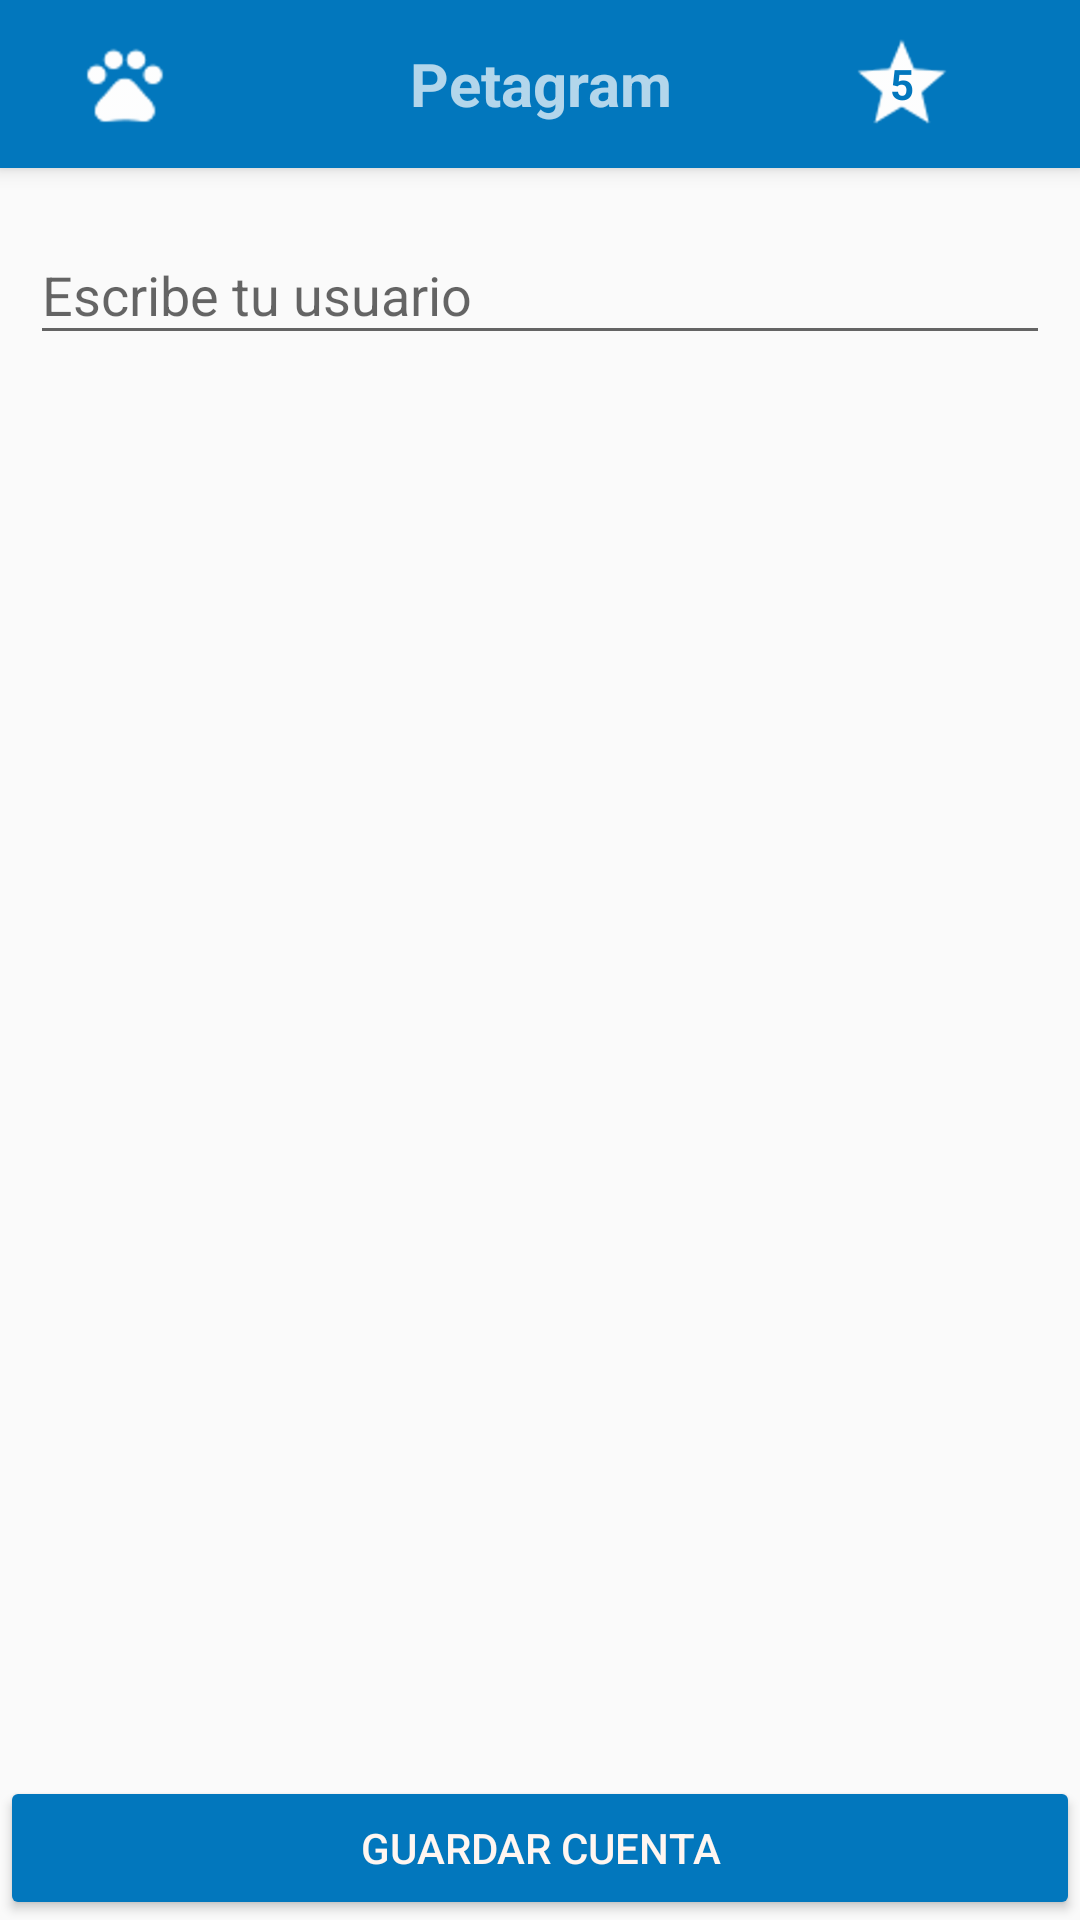

Layout XML and referenced resources for this Android screen:
<!-- AndroidManifest.xml: application theme AppTheme -->
<!-- res/layout/activity_account.xml -->
<?xml version="1.0" encoding="utf-8"?>

<RelativeLayout xmlns:android="http://schemas.android.com/apk/res/android"
    xmlns:app="http://schemas.android.com/apk/res-auto"
    xmlns:tools="http://schemas.android.com/tools"
    android:layout_width="match_parent"
    android:layout_height="match_parent"
    tools:context=".OptionMenu.Account">

    <include
        android:id="@+id/incActionbarAccount"
        layout="@layout/actionbar"
        app:layout_scrollFlags="scroll|enterAlways"/>

    <ScrollView
        android:layout_width="match_parent"
        android:layout_height="wrap_content"
        android:layout_marginBottom="50dp"
        android:layout_below="@+id/incActionbarAccount">

        <LinearLayout
            android:layout_width="match_parent"
            android:layout_height="wrap_content"
            android:layout_gravity="top"
            android:gravity="top"
            android:orientation="vertical">

            <com.google.android.material.textfield.TextInputLayout
                android:layout_width="match_parent"
                android:layout_height="wrap_content"
                android:layout_margin="10dp">

                <com.google.android.material.textfield.TextInputEditText
                    android:layout_width="match_parent"
                    android:layout_height="wrap_content"
                    android:id="@+id/edt_user"
                    android:inputType="textPersonName|textNoSuggestions"
                    android:importantForAutofill="no"
                    android:singleLine="true"
                    android:ems="10"
                    android:maxLength="50"
                    android:hint="@string/form_user"/>

            </com.google.android.material.textfield.TextInputLayout>

        </LinearLayout>

    </ScrollView>

    <LinearLayout
        android:layout_width="match_parent"
        android:layout_height="wrap_content"
        android:layout_alignParentBottom="true">

        <Button
            android:id="@+id/bt_save_account"
            android:layout_width="match_parent"
            android:layout_height="wrap_content"
            android:text="@string/bt_save_account"
            android:theme="@style/MyButtonRaised"
            android:onClick="OnClickSaveAccount" />
    </LinearLayout>

</RelativeLayout>
<!-- res/layout/actionbar.xml (included above) -->
<?xml version="1.0" encoding="utf-8"?>

<androidx.appcompat.widget.Toolbar xmlns:android="http://schemas.android.com/apk/res/android"
    xmlns:app="http://schemas.android.com/apk/res-auto"
    android:id="@+id/toolbarparent"
    android:layout_width="match_parent"
    android:layout_height="?android:attr/actionBarSize"
    android:background="@color/colorPrimary"
    android:elevation="@dimen/elev_addbar"
    android:theme="@style/ToolBarStyle"
    app:contentInsetStart="0dp"
    app:contentInsetEnd="0dp">

    <LinearLayout
        android:layout_width="match_parent"
        android:layout_height="match_parent"
        android:weightSum="1">

        <ImageView
            android:layout_width="wrap_content"
            android:layout_height="30dp"
            android:layout_weight="0.2"
            android:layout_gravity="center"
            android:src="@drawable/pet_white"
            android:contentDescription="@string/image"
            android:visibility="visible"/>

        <TextView
            android:layout_width="wrap_content"
            android:layout_height="wrap_content"
            android:layout_gravity="center"
            android:gravity="center"
            android:maxLines="1"
            android:text="@string/app_name"
            android:textSize="20sp"
            android:textStyle="bold"
            android:layout_weight="0.6"/>

        <RelativeLayout
            android:id="@+id/lyStar"
            android:layout_width="wrap_content"
            android:layout_height="35dp"
            android:layout_gravity="center"
            android:layout_weight="0.2">

            <ImageView
                android:id="@+id/imgstar"
                android:layout_width="wrap_content"
                android:layout_height="wrap_content"
                android:layout_gravity="center"
                android:src="@drawable/star_5"
                android:contentDescription="@string/image"/>

            <TextView
                android:layout_width="wrap_content"
                android:layout_height="match_parent"
                android:text="@string/last_five"
                android:textStyle="bold"
                android:textColor="@color/colorPrimary"
                android:layout_alignStart="@+id/imgstar"
                android:layout_alignTop="@+id/imgstar"
                android:layout_alignEnd="@+id/imgstar"
                android:layout_alignBottom="@+id/imgstar"
                android:gravity="center"/>

        </RelativeLayout>

    </LinearLayout>

</androidx.appcompat.widget.Toolbar>
<!-- resources referenced by this layout -->
<resources>
  <color name="colorPrimary">#0277bd</color>
  <dimen name="elev_addbar">4dp</dimen>
  <!-- drawable pet_white: png bitmap (drawable-hdpi, 2673 bytes) -->
  <!-- drawable star_5: png bitmap (drawable-hdpi, 1928 bytes) -->
  <string name="app_name">Petagram</string>
  <string name="bt_save_account">Guardar Cuenta</string>
  <string name="form_user">Escribe tu usuario</string>
  <string name="image">Imagen</string>
  <string name="last_five">5</string>
  <style name="MyButtonRaised" parent="Theme.AppCompat.Light">
          
          <item name="android:colorButtonNormal">@color/colorPrimary</item>
          <item name="android:colorPressedHighlight">@color/colorPrimaryDark</item>
          <item name="android:textColor">@color/colorAccentLightLight</item>
      </style>
  <style name="ToolBarStyle" parent="Theme.AppCompat">
          <item name="android:textColorPrimary">@android:color/white</item>
          <item name="android:textColorSecondary">@android:color/white</item>
          <item name="actionMenuTextColor">@android:color/white</item>
      </style>
  <style name="AppTheme" parent="Theme.AppCompat.Light.NoActionBar">
          
          <item name="colorPrimary">@color/colorPrimary</item>
          <item name="colorPrimaryDark">@color/colorPrimaryDark</item>
          <item name="colorAccent">@color/colorAccent</item>
      </style>
  <color name="colorPrimaryDark">#004c8c</color>
  <color name="colorAccentLightLight">#FFF6F1</color>
  <color name="colorAccent">#E8FF8C67</color>
</resources>
